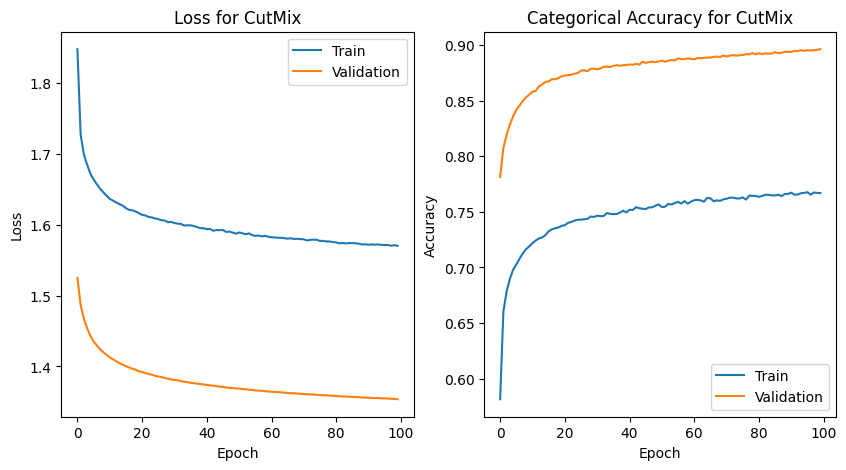

Values plotted in this chart, from the file beside it:
epoch, categorical_accuracy, loss, lr, val_categorical_accuracy, val_loss
0, 0.5703, 1.848, 0.001, 0.7729, 1.538
1, 0.6492, 1.735, 0.001, 0.7968, 1.498
2, 0.6701, 1.706, 0.001, 0.8104, 1.477
3, 0.6822, 1.689, 0.001, 0.819, 1.464
4, 0.6914, 1.678, 0.001, 0.8255, 1.454
5, 0.697, 1.669, 0.001, 0.8319, 1.446
6, 0.7023, 1.661, 0.001, 0.8344, 1.44
7, 0.7049, 1.656, 0.001, 0.8377, 1.434
8, 0.7092, 1.651, 0.001, 0.8418, 1.43
9, 0.7131, 1.646, 0.001, 0.8436, 1.425
10, 0.7175, 1.642, 0.001, 0.8458, 1.422
